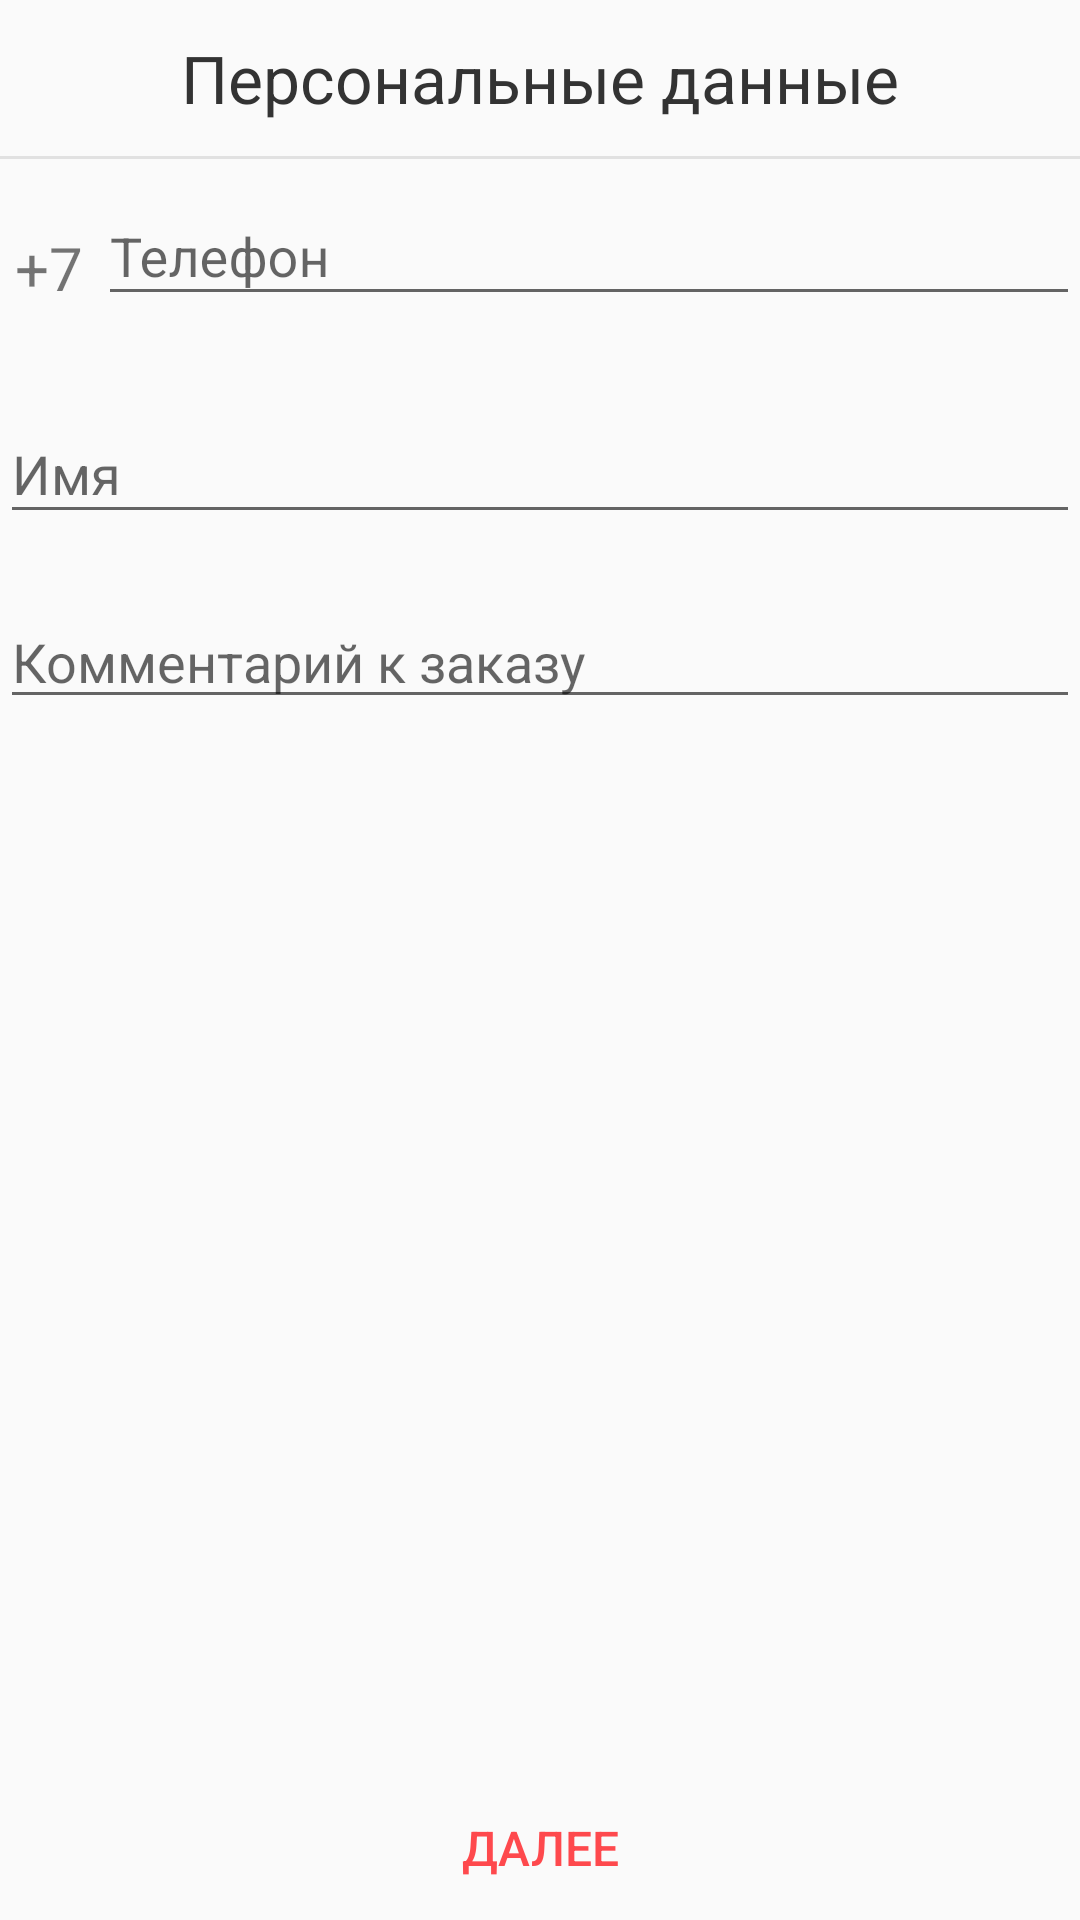

Android layout source for this screen:
<!-- AndroidManifest.xml: application theme AppTheme -->
<!-- res/layout/registration_person_data.xml -->
<?xml version="1.0" encoding="utf-8"?>
<LinearLayout xmlns:android="http://schemas.android.com/apk/res/android"
    xmlns:app="http://schemas.android.com/apk/res-auto"
    style="@style/Match"
    android:orientation="vertical">

    <RelativeLayout
        style="@style/MatchWrap">

        <ImageButton
            android:id="@+id/menu_button_person"
            android:visibility="gone"
            android:layout_width="27dp"
            android:layout_height="27dp"
            android:layout_alignParentStart="true"
            android:layout_centerVertical="true"
            android:layout_marginStart="12dp"
            android:onClick="menu_person"
            android:background="@drawable/menu_icon"/>

    <TextView
            android:id="@+id/title_person_data"
            style="@style/TextHeader"
            android:layout_width="wrap_content"
            android:text="@string/title_person_data" />

    </RelativeLayout>

    <View
        android:layout_width="match_parent"
        android:layout_height="1dp"
        android:background="@color/gray_mercury"/>

    <LinearLayout
        style="@style/MatchWrap"
        android:orientation="horizontal">

        <TextView
            android:id="@+id/kod_phone_person_data"
            android:layout_width="wrap_content"
            android:layout_height="match_parent"
            android:gravity="center"
            android:textSize="20sp"
            android:text=" +7 " />

        <com.google.android.material.textfield.TextInputLayout
            android:id="@+id/input_Phone"
            style="@style/MatchWrap"
            app:errorEnabled="true">

            <EditText
                android:id="@+id/phone_person_data"
                style="@style/MatchWrap"
                android:inputType="phone"
                android:maxLines="1"
                android:maxLength="10"
                android:imeOptions="actionNext"
                android:hint="Телефон" />

        </com.google.android.material.textfield.TextInputLayout>

    </LinearLayout>

    <com.google.android.material.textfield.TextInputLayout
        android:id="@+id/input_Name"
        style="@style/MatchWrap"
        app:errorEnabled="true">

        <EditText
            android:id="@+id/name_person_date"
            style="@style/MatchWrap"
            android:inputType="textPersonName"
            android:maxLines="1"
            android:imeOptions="actionDone"
            android:hint="Имя" />
    </com.google.android.material.textfield.TextInputLayout>

    <EditText
        android:id="@+id/comment_person_data"
        style="@style/MatchWrap"
        android:gravity="bottom"
        android:inputType="text"
        android:lines="3"
        android:hint="Комментарий к заказу"/>

    <RelativeLayout
        style="@style/MatchWrap">

        <Button
            android:id="@+id/continue_person_data"
            style="@style/ButtonCeep"
            android:onClick="keepBB"
            android:text="Далее" />

    </RelativeLayout>
</LinearLayout>
<!-- resources referenced by this layout -->
<resources>
  <color name="gray_mercury">#E1E1E1</color>
  <!-- drawable menu_icon: png bitmap (drawable, 3967 bytes) -->
  <string name="title_person_data">Персональные данные</string>
  <style name="ButtonCeep" parent="TextBody">
          <item name="android:layout_alignParentBottom">true</item>
          <item name="android:layout_centerHorizontal">true</item>
          <item name="android:layout_gravity">center</item>
          <item name="android:textColor">@color/colorAccent</item>
          <item name="android:background">@color/transparent</item>
      </style>
  
      //стиль маленьких кнопок
  <style name="Match">
          <item name="android:layout_height">match_parent</item>
          <item name="android:layout_width">match_parent</item>
      </style>
  <style name="MatchWrap">
          <item name="android:layout_width">match_parent</item>
          <item name="android:layout_height">wrap_content</item>
      </style>
  <style name="TextHeader" parent="HeaderWidthHeight">
          <item name="android:textColor">@color/header</item>
          <item name="android:textStyle">normal</item>
          <item name="android:textSize">22sp</item>
          <item name="android:gravity">center</item>
          <item name="android:layout_centerHorizontal">true</item>
          <item name="android:layout_centerVertical">true</item>
      </style>
  
      //стиль подзаголовков
  <style name="AppTheme" parent="Theme.AppCompat.DayNight.NoActionBar">
          <item name="android:windowFullscreen">true</item>
          <item name="colorPrimary">@color/colorAccent</item>
          <item name="colorPrimaryDark">@color/colorAccent</item>
          <item name="colorAccent">@color/colorAccent</item>
          <item name="android:layout_height">wrap_content</item>
          <item name="android:textStyle">normal</item>
      </style>
  <style name="TextBody" parent="Wrap">
          <item name="android:textSize">16sp</item>
          <item name="android:textStyle">normal</item>
  
      </style>
  
      //стиль мелкого текста
  <color name="colorAccent">#FE494D</color>
  <color name="transparent">#00000000</color>
  <style name="HeaderWidthHeight">
          <item name="android:layout_width">match_parent</item>
          <item name="android:layout_height">52dp</item>
      </style>
  <color name="header">#333333</color>
  <style name="Wrap">
          <item name="android:layout_height">wrap_content</item>
          <item name="android:layout_width">wrap_content</item>
      </style>
</resources>
